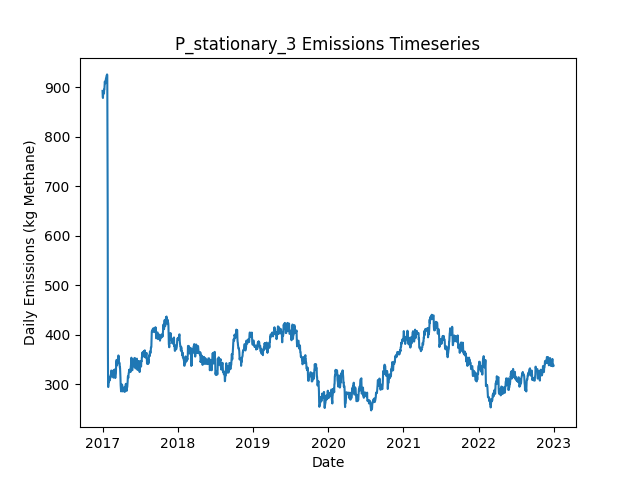

The table this chart was drawn from, first rows:
Date, Daily Emissions (Kg Methane), Daily Mitigable Emissions (Kg Methane), Daily Non-Mitigable Emissions (Kg Methan…, Daily Cost ($), Active Leaks, New Leaks, Leaks Repaired, Leaks Naturally Repaired, Leaks Tagged, Daily Repair Cost ($), Daily Natural Repair Cost ($), stationary Deployment Cost ($), stationary Sites flagged for Follow-Up, stationary Leaks tagged for repair, stationary Sites Visited, stationary Travel Time (Minutes), stationary Survey Time (Minutes), OGI_FU Deployment Cost ($), OGI_FU Sites flagged for Follow-Up, OGI_FU Leaks tagged for repair, OGI_FU Sites Visited, OGI_FU Travel Time (Minutes), OGI_FU Survey Time (Minutes)
2017-01-01, 893, 639.3, 253.7, 6030, 359, 362, 0, 3, 0.00000, 0.00000, 600, 6030, 0, , 10, 0, 0, 0.00000, , 0, 0, 0, 0
2017-01-02, 881.4, 636.6, 244.8, 30, 357, 0, 0, 1, 0.00000, 0.00000, 200, 30, 0, , 10, 0, 0, 0.00000, , 0, 0, 0, 0
2017-01-03, 878.7, 633.9, 244.8, 30, 356, 0, 0, 1, 0.00000, 0.00000, 200, 30, 0, , 10, 0, 0, 0.00000, , 0, 0, 0, 0
2017-01-04, 889.2, 644.4, 244.8, 30, 358, 3, 0, 1, 0.00000, 0.00000, 200, 30, 0, , 10, 0, 0, 0.00000, , 0, 0, 0, 0
2017-01-05, 890.8, 646, 244.8, 30, 359, 1, 0, 0, 0.00000, 0.00000, 0.00000, 30, 0, , 10, 0, 0, 0.00000, , 0, 0, 0, 0
2017-01-06, 890.8, 646, 244.8, 30, 359, 0, 0, 0, 0.00000, 0.00000, 0.00000, 30, 0, , 10, 0, 0, 0.00000, , 0, 0, 0, 0
2017-01-07, 891, 646.2, 244.8, 30, 360, 2, 0, 1, 0.00000, 0.00000, 200, 30, 0, , 10, 0, 0, 0.00000, , 0, 0, 0, 0
2017-01-08, 887.7, 642.9, 244.8, 30, 360, 1, 0, 1, 0.00000, 0.00000, 200, 30, 0, , 10, 0, 0, 0.00000, , 0, 0, 0, 0
2017-01-09, 896.1, 651.1, 245, 30, 362, 2, 0, 0, 0.00000, 0.00000, 0.00000, 30, 0, , 10, 0, 0, 0.00000, , 0, 0, 0, 0
2017-01-10, 896.1, 651.1, 245, 1030, 362, 0, 0, 0, 51, 0.00000, 0.00000, 30, 10, , 10, 0, 0, 1000, , 51, 3, 120, 360
2017-01-11, 902.9, 659.8, 243, 1030, 363, 2, 0, 0, 53, 0.00000, 0.00000, 30, 0, , 10, 0, 0, 1000, , 53, 3, 120, 360
2017-01-12, 911.8, 659.8, 252, 1030, 364, 1, 0, 0, 81, 0.00000, 0.00000, 30, 0, , 10, 0, 0, 1000, , 81, 3, 120, 360
2017-01-13, 909.6, 659.6, 250, 530, 362, 0, 0, 1, 25, 0.00000, 200, 30, 0, , 10, 0, 0, 500, , 25, 1, 30, 120
2017-01-14, 910.7, 659.8, 250.9, 30, 365, 3, 0, 0, 0.00000, 0.00000, 0.00000, 30, 0, , 10, 0, 0, 0.00000, , 0, 0, 0, 0
2017-01-15, 908.5, 665.9, 242.6, 30, 365, 1, 0, 0, 0.00000, 0.00000, 0.00000, 30, 0, , 10, 0, 0, 0.00000, , 0, 0, 0, 0
2017-01-16, 908.5, 665.9, 242.6, 30, 365, 0, 0, 0, 0.00000, 0.00000, 0.00000, 30, 0, , 10, 0, 0, 0.00000, , 0, 0, 0, 0
2017-01-17, 916.8, 665.9, 250.9, 30, 366, 2, 0, 1, 0.00000, 0.00000, 200, 30, 0, , 10, 0, 0, 0.00000, , 0, 0, 0, 0
2017-01-18, 918.3, 667.4, 250.9, 30, 367, 1, 0, 0, 0.00000, 0.00000, 0.00000, 30, 0, , 10, 0, 0, 0.00000, , 0, 0, 0, 0
2017-01-19, 920.1, 669.2, 250.9, 1030, 369, 2, 0, 0, 77, 0.00000, 0.00000, 30, 10, , 10, 0, 0, 1000, , 77, 3, 120, 360
2017-01-20, 921.9, 669, 252.9, 1030, 369, 1, 0, 1, 51, 0.00000, 200, 30, 0, , 10, 0, 0, 1000, , 51, 3, 120, 360
2017-01-21, 924.1, 671.2, 252.9, 1030, 369, 1, 0, 1, 55, 0.00000, 200, 30, 0, , 10, 0, 0, 1000, , 55, 3, 120, 360
2017-01-22, 924.1, 671.2, 252.9, 530, 369, 0, 0, 0, 29, 0.00000, 0.00000, 30, 0, , 10, 0, 0, 500, , 29, 1, 30, 120
2017-01-23, 926.3, 671.5, 254.8, 30, 371, 2, 0, 0, 0.00000, 0.00000, 0.00000, 30, 0, , 10, 0, 0, 0.00000, , 0, 0, 0, 0
2017-01-24, 924.3, 671.5, 252.9, 30, 370, 0, 0, 0, 0.00000, 0.00000, 0.00000, 30, 0, , 10, 0, 0, 0.00000, , 0, 0, 0, 0
2017-01-25, 803, 550.1, 252.9, 8630, 327, 0, 43, 0, 0.00000, 8600, 0.00000, 30, 0, , 10, 0, 0, 0.00000, , 0, 0, 0, 0
2017-01-26, 649.5, 396.6, 252.9, 9430, 281, 1, 47, 0, 0.00000, 9400, 0.00000, 30, 0, , 10, 0, 0, 0.00000, , 0, 0, 0, 0
2017-01-27, 373.2, 108.1, 265.1, 14230, 213, 3, 71, 0, 0.00000, 14200, 0.00000, 30, 0, , 10, 0, 0, 0.00000, , 0, 0, 0, 0
2017-01-28, 295, 29.94, 265.1, 6030, 188, 0, 25, 0, 15, 5000, 0.00000, 30, 10, , 10, 0, 0, 1000, , 15, 3, 120, 360
2017-01-29, 294.6, 29.5, 265.1, 1030, 186, 0, 0, 2, 12, 0.00000, 400, 30, 0, , 10, 0, 0, 1000, , 12, 3, 120, 360
2017-01-30, 304.8, 37.76, 267.1, 1030, 188, 2, 0, 0, 10, 0.00000, 0.00000, 30, 0, , 10, 0, 0, 1000, , 10, 3, 120, 360
2017-01-31, 304.8, 37.76, 267.1, 530, 188, 0, 0, 0, 5, 0.00000, 0.00000, 30, 0, , 10, 0, 0, 500, , 5, 1, 30, 120
2017-02-01, 304.4, 37.76, 266.6, 30, 187, 0, 0, 0, 0.00000, 0.00000, 0.00000, 30, 0, , 10, 0, 0, 0.00000, , 0, 0, 0, 0
2017-02-02, 306.6, 42.01, 264.6, 30, 186, 1, 0, 1, 0.00000, 0.00000, 200, 30, 0, , 10, 0, 0, 0.00000, , 0, 0, 0, 0
2017-02-03, 314, 40.44, 273.6, 230, 186, 1, 1, 0, 0.00000, 200, 0.00000, 30, 0, , 10, 0, 0, 0.00000, , 0, 0, 0, 0
2017-02-04, 308, 34.41, 273.6, 230, 185, 0, 1, 0, 0.00000, 200, 0.00000, 30, 0, , 10, 0, 0, 0.00000, , 0, 0, 0, 0
2017-02-05, 311.3, 35.75, 275.6, 430, 187, 4, 2, 0, 0.00000, 400, 0.00000, 30, 0, , 10, 0, 0, 0.00000, , 0, 0, 0, 0
2017-02-06, 311.3, 35.75, 275.6, 1030, 187, 0, 0, 0, 8, 0.00000, 0.00000, 30, 10, , 10, 0, 0, 1000, , 8, 3, 120, 360
2017-02-07, 311.5, 35.98, 275.6, 1030, 188, 1, 0, 0, 13, 0.00000, 0.00000, 30, 0, , 10, 0, 0, 1000, , 13, 3, 120, 360
2017-02-08, 316.2, 38.66, 277.5, 1030, 190, 2, 0, 0, 18, 0.00000, 0.00000, 30, 0, , 10, 0, 0, 1000, , 18, 3, 120, 360
2017-02-09, 314.7, 39.1, 275.6, 530, 190, 1, 0, 0, 4, 0.00000, 0.00000, 30, 0, , 10, 0, 0, 500, , 4, 1, 30, 120
2017-02-10, 319.6, 43.57, 276, 30, 192, 2, 0, 0, 0.00000, 0.00000, 0.00000, 30, 0, , 10, 0, 0, 0.00000, , 0, 0, 0, 0
2017-02-11, 319.6, 43.57, 276, 30, 192, 1, 0, 1, 0.00000, 0.00000, 200, 30, 0, , 10, 0, 0, 0.00000, , 0, 0, 0, 0
2017-02-12, 327.8, 51.84, 276, 30, 193, 1, 0, 0, 0.00000, 0.00000, 0.00000, 30, 0, , 10, 0, 0, 0.00000, , 0, 0, 0, 0
2017-02-13, 327.8, 51.84, 276, 30, 193, 0, 0, 0, 0.00000, 0.00000, 0.00000, 30, 0, , 10, 0, 0, 0.00000, , 0, 0, 0, 0
2017-02-14, 323.4, 56.31, 267.1, 30, 193, 1, 0, 0, 0.00000, 0.00000, 0.00000, 30, 0, , 10, 0, 0, 0.00000, , 0, 0, 0, 0
2017-02-15, 323.1, 56.09, 267.1, 1030, 192, 0, 0, 1, 11, 0.00000, 200, 30, 10, , 10, 0, 0, 1000, , 11, 3, 120, 360
2017-02-16, 323.1, 56.09, 267.1, 1030, 192, 0, 0, 0, 14, 0.00000, 0.00000, 30, 0, , 10, 0, 0, 1000, , 14, 3, 120, 360
2017-02-17, 323.1, 56.09, 267.1, 1030, 192, 0, 0, 0, 17, 0.00000, 0.00000, 30, 0, , 10, 0, 0, 1000, , 17, 3, 120, 360
2017-02-18, 323.1, 56.09, 267.1, 530, 192, 0, 0, 0, 4, 0.00000, 0.00000, 30, 0, , 10, 0, 0, 500, , 4, 1, 30, 120
2017-02-19, 323.1, 56.09, 267.1, 30, 192, 0, 0, 0, 0.00000, 0.00000, 0.00000, 30, 0, , 10, 0, 0, 0.00000, , 0, 0, 0, 0
2017-02-20, 317.3, 58.77, 258.6, 30, 191, 1, 0, 0, 0.00000, 0.00000, 0.00000, 30, 0, , 10, 0, 0, 0.00000, , 0, 0, 0, 0
2017-02-21, 320, 61.45, 258.6, 30, 192, 1, 0, 0, 0.00000, 0.00000, 0.00000, 30, 0, , 10, 0, 0, 0.00000, , 0, 0, 0, 0
2017-02-22, 327.8, 61.45, 266.4, 230, 192, 2, 1, 0, 0.00000, 200, 0.00000, 30, 0, , 10, 0, 0, 0.00000, , 0, 0, 0, 0
2017-02-23, 313.6, 49.16, 264.4, 830, 187, 1, 4, 1, 0.00000, 800, 200, 30, 0, , 10, 0, 0, 0.00000, , 0, 0, 0, 0
2017-02-24, 323.8, 49.16, 274.7, 1030, 189, 2, 0, 0, 11, 0.00000, 0.00000, 30, 10, , 10, 0, 0, 1000, , 11, 3, 120, 360
2017-02-25, 325.8, 51.84, 274, 1030, 189, 1, 0, 0, 16, 0.00000, 0.00000, 30, 0, , 10, 0, 0, 1000, , 16, 3, 120, 360
2017-02-26, 326.3, 51.84, 274.4, 1030, 190, 1, 0, 0, 15, 0.00000, 0.00000, 30, 0, , 10, 0, 0, 1000, , 15, 3, 120, 360
2017-02-27, 328.2, 51.84, 276.4, 530, 191, 1, 0, 0, 4, 0.00000, 0.00000, 30, 0, , 10, 0, 0, 500, , 4, 1, 30, 120
2017-02-28, 329.8, 53.4, 276.4, 30, 192, 1, 0, 0, 0.00000, 0.00000, 0.00000, 30, 0, , 10, 0, 0, 0.00000, , 0, 0, 0, 0
2017-03-01, 330, 53.4, 276.6, 30, 193, 1, 0, 0, 0.00000, 0.00000, 0.00000, 30, 0, , 10, 0, 0, 0.00000, , 0, 0, 0, 0
... 2,131 more rows
